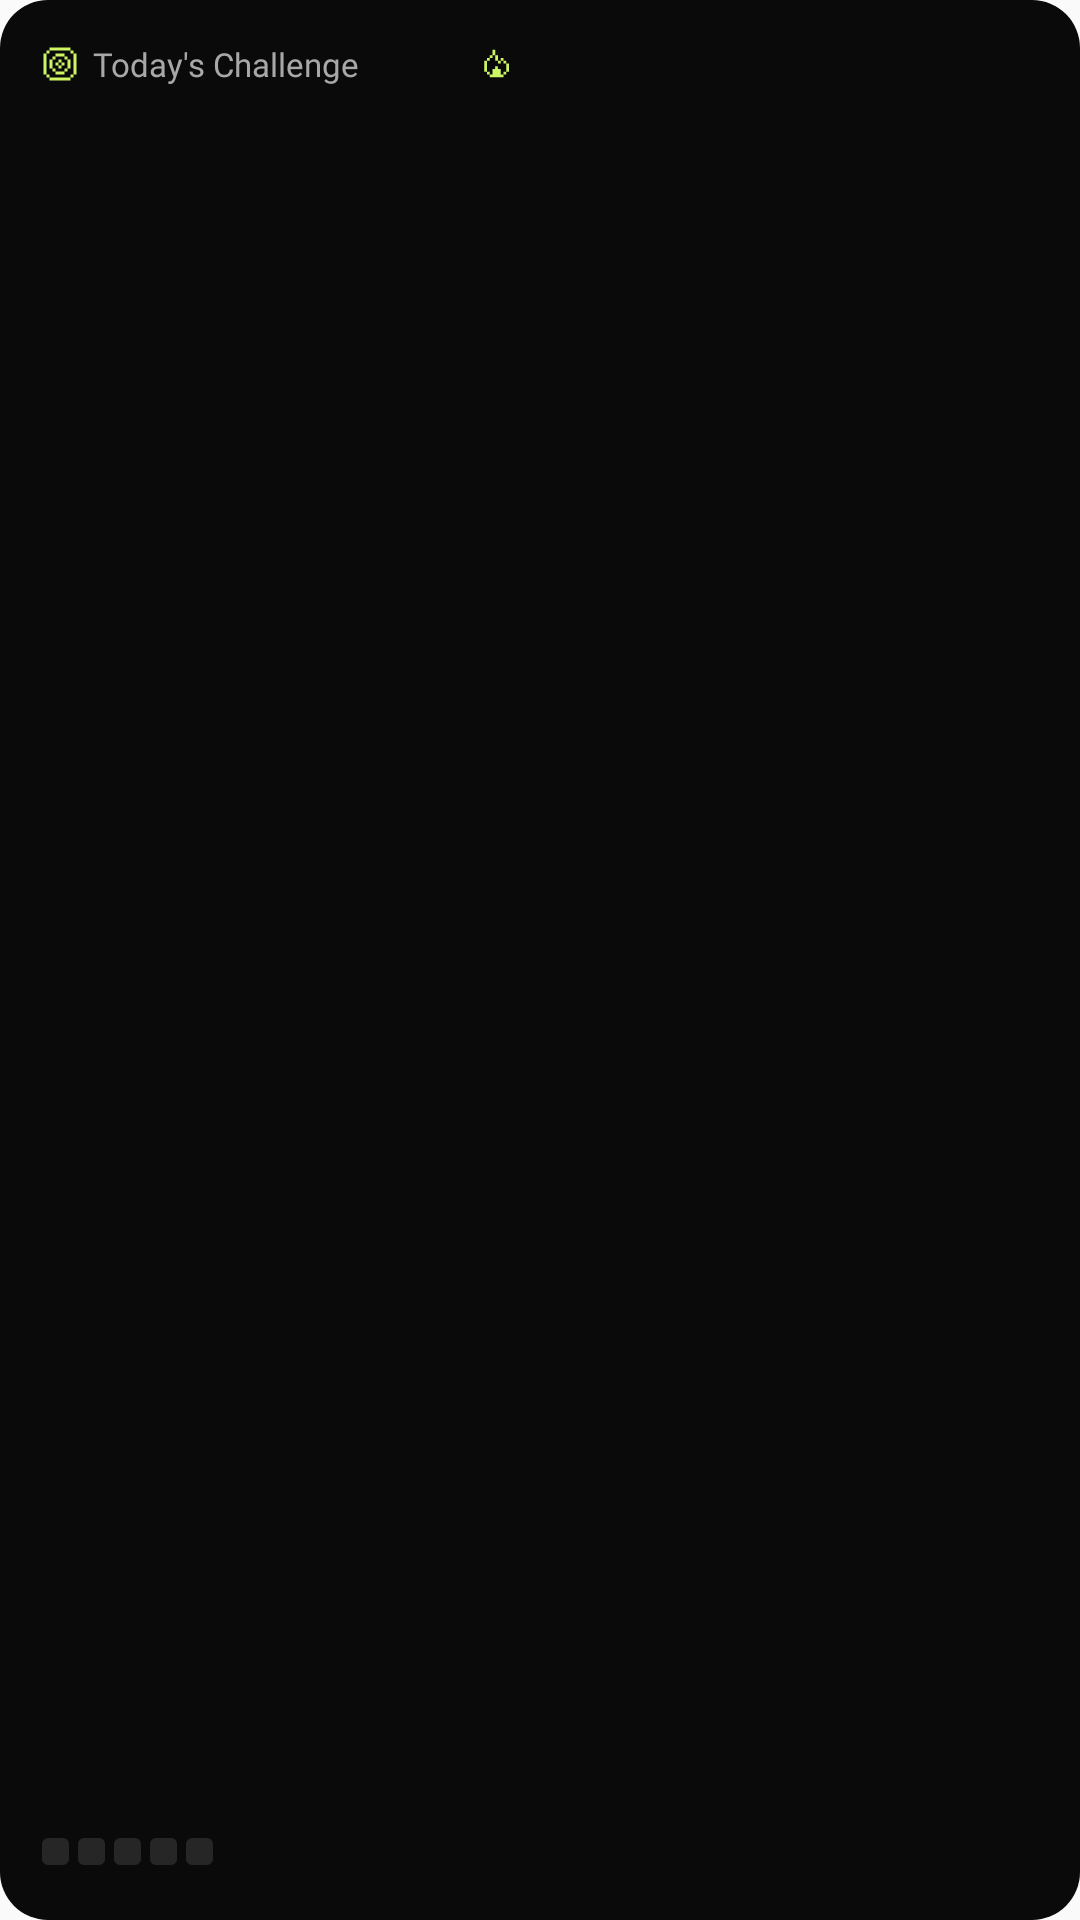

Layout XML and referenced resources for this Android screen:
<!-- AndroidManifest.xml: application theme AppTheme -->
<!-- res/layout/widget_medium.xml -->
<?xml version="1.0" encoding="utf-8"?>
<LinearLayout xmlns:android="http://schemas.android.com/apk/res/android"
    android:id="@+id/widget_root"
    android:layout_width="match_parent"
    android:layout_height="match_parent"
    android:background="@drawable/widget_bg"
    android:baselineAligned="false"
    android:orientation="horizontal"
    android:padding="14dp">

    <LinearLayout
        android:layout_width="0dp"
        android:layout_height="match_parent"
        android:layout_weight="1"
        android:orientation="vertical">

        <LinearLayout
            android:layout_width="match_parent"
            android:layout_height="wrap_content"
            android:gravity="center_vertical"
            android:orientation="horizontal">

            <ImageView
                android:layout_width="12dp"
                android:layout_height="12dp"
                android:importantForAccessibility="no"
                android:src="@drawable/widget_target" />

            <TextView
                android:id="@+id/widget_label"
                android:layout_width="0dp"
                android:layout_height="wrap_content"
                android:layout_marginStart="5dp"
                android:layout_weight="1"
                android:ellipsize="end"
                android:fontFamily="@font/april16th_promise"
                android:maxLines="1"
                android:text="@string/widget_today_challenge"
                android:textColor="@color/widgetTextSecondary"
                android:textSize="11sp" />

            <ImageView
                android:id="@+id/widget_streak_icon"
                android:layout_width="11dp"
                android:layout_height="11dp"
                android:importantForAccessibility="no"
                android:src="@drawable/widget_flame" />

            <TextView
                android:id="@+id/widget_streak"
                android:layout_width="wrap_content"
                android:layout_height="wrap_content"
                android:layout_marginStart="2dp"
                android:textColor="@color/widgetAccent"
                android:textFontWeight="700"
                android:textSize="11sp" />
        </LinearLayout>

        <TextView
            android:id="@+id/widget_title"
            android:layout_width="match_parent"
            android:layout_height="0dp"
            android:layout_marginTop="6dp"
            android:layout_weight="1"
            android:ellipsize="end"
            android:fontFamily="@font/april16th_promise"
            android:gravity="center_vertical"
            android:maxLines="2"
            android:textColor="@color/widgetTextPrimary"
            android:textSize="15sp" />

        <LinearLayout
            android:id="@+id/widget_progress_row"
            android:layout_width="match_parent"
            android:layout_height="wrap_content"
            android:gravity="center_vertical"
            android:orientation="horizontal">

            <ImageView android:id="@+id/widget_dot_1" android:layout_width="9dp" android:layout_height="9dp" android:layout_marginEnd="3dp" android:importantForAccessibility="no" android:src="@drawable/widget_dot_empty" />
            <ImageView android:id="@+id/widget_dot_2" android:layout_width="9dp" android:layout_height="9dp" android:layout_marginEnd="3dp" android:importantForAccessibility="no" android:src="@drawable/widget_dot_empty" />
            <ImageView android:id="@+id/widget_dot_3" android:layout_width="9dp" android:layout_height="9dp" android:layout_marginEnd="3dp" android:importantForAccessibility="no" android:src="@drawable/widget_dot_empty" />
            <ImageView android:id="@+id/widget_dot_4" android:layout_width="9dp" android:layout_height="9dp" android:layout_marginEnd="3dp" android:importantForAccessibility="no" android:src="@drawable/widget_dot_empty" />
            <ImageView android:id="@+id/widget_dot_5" android:layout_width="9dp" android:layout_height="9dp" android:layout_marginEnd="3dp" android:importantForAccessibility="no" android:src="@drawable/widget_dot_empty" />

            <TextView
                android:id="@+id/widget_progress"
                android:layout_width="0dp"
                android:layout_height="wrap_content"
                android:layout_weight="1"
                android:gravity="end"
                android:textColor="@color/widgetTextPrimary"
                android:textFontWeight="700"
                android:textSize="13sp" />
        </LinearLayout>
    </LinearLayout>

    <LinearLayout
        android:layout_width="0dp"
        android:layout_height="match_parent"
        android:layout_marginStart="14dp"
        android:layout_weight="1"
        android:gravity="center_vertical"
        android:orientation="vertical">

        <LinearLayout
            android:id="@+id/widget_task_row_1"
            android:layout_width="match_parent"
            android:layout_height="wrap_content"
            android:gravity="center_vertical"
            android:orientation="horizontal"
            android:visibility="gone">

            <ImageView android:id="@+id/widget_task_dot_1" android:layout_width="7dp" android:layout_height="7dp" android:importantForAccessibility="no" android:src="@drawable/widget_dot_empty" />
            <TextView
                android:id="@+id/widget_task_text_1"
                android:layout_width="match_parent"
                android:layout_height="wrap_content"
                android:layout_marginStart="7dp"
                android:ellipsize="end"
                android:fontFamily="@font/april16th_promise"
                android:maxLines="1"
                android:textColor="@color/widgetTextSecondary"
                android:textSize="11sp" />
        </LinearLayout>

        <LinearLayout
            android:id="@+id/widget_task_row_2"
            android:layout_width="match_parent"
            android:layout_height="wrap_content"
            android:layout_marginTop="8dp"
            android:gravity="center_vertical"
            android:orientation="horizontal"
            android:visibility="gone">

            <ImageView android:id="@+id/widget_task_dot_2" android:layout_width="7dp" android:layout_height="7dp" android:importantForAccessibility="no" android:src="@drawable/widget_dot_empty" />
            <TextView
                android:id="@+id/widget_task_text_2"
                android:layout_width="match_parent"
                android:layout_height="wrap_content"
                android:layout_marginStart="7dp"
                android:ellipsize="end"
                android:fontFamily="@font/april16th_promise"
                android:maxLines="1"
                android:textColor="@color/widgetTextSecondary"
                android:textSize="11sp" />
        </LinearLayout>

        <LinearLayout
            android:id="@+id/widget_task_row_3"
            android:layout_width="match_parent"
            android:layout_height="wrap_content"
            android:layout_marginTop="8dp"
            android:gravity="center_vertical"
            android:orientation="horizontal"
            android:visibility="gone">

            <ImageView android:id="@+id/widget_task_dot_3" android:layout_width="7dp" android:layout_height="7dp" android:importantForAccessibility="no" android:src="@drawable/widget_dot_empty" />
            <TextView
                android:id="@+id/widget_task_text_3"
                android:layout_width="match_parent"
                android:layout_height="wrap_content"
                android:layout_marginStart="7dp"
                android:ellipsize="end"
                android:fontFamily="@font/april16th_promise"
                android:maxLines="1"
                android:textColor="@color/widgetTextSecondary"
                android:textSize="11sp" />
        </LinearLayout>

        <TextView
            android:id="@+id/widget_more"
            android:layout_width="match_parent"
            android:layout_height="wrap_content"
            android:layout_marginTop="8dp"
            android:textColor="@color/widgetTextSecondary"
            android:textSize="10sp"
            android:visibility="gone" />
    </LinearLayout>
</LinearLayout>
<!-- resources referenced by this layout -->
<resources>
  <color name="widgetAccent">#CDF564</color>
  <color name="widgetTextPrimary">#F2F2F2</color>
  <color name="widgetTextSecondary">#A8A8A8</color>
  <!-- drawable widget_bg (drawable) -->
  <?xml version="1.0" encoding="utf-8"?>
  <shape xmlns:android="http://schemas.android.com/apk/res/android" android:shape="rectangle">
      <solid android:color="@color/widgetBg" />
      <corners android:radius="16dp" />
  </shape>
  <!-- drawable widget_dot_empty (drawable) -->
  <?xml version="1.0" encoding="utf-8"?>
  <shape xmlns:android="http://schemas.android.com/apk/res/android" android:shape="rectangle">
      <solid android:color="@color/widgetDotEmpty" />
      <corners android:radius="2dp" />
  </shape>
  <!-- drawable widget_flame (drawable) -->
  <?xml version="1.0" encoding="utf-8"?>
  <vector xmlns:android="http://schemas.android.com/apk/res/android"
      android:width="24dp"
      android:height="24dp"
      android:viewportWidth="24"
      android:viewportHeight="24">
      <path
          android:fillColor="#CDF564"
          android:pathData="M9 2h2v4H9zM7 6h2v2H7zM5 8h2v2H5zm8 2h2v2h-2zm2-2h2v2h-2zm2 2h2v2h-2zm2 2h2v6h-2zM3 10h2v8H3zm8-4h2v4h-2zm6 12h2v2h-2zM7 20h10v2H7zm-2-2h2v2H5zm4-2h6v4H9z" />
      <path
          android:fillColor="#CDF564"
          android:pathData="M11 14h2v3h-2z" />
  </vector>
  <!-- drawable widget_target (drawable) -->
  <?xml version="1.0" encoding="utf-8"?>
  <vector xmlns:android="http://schemas.android.com/apk/res/android"
      android:width="24dp"
      android:height="24dp"
      android:viewportWidth="24"
      android:viewportHeight="24">
      <path
          android:fillColor="#CDF564"
          android:pathData="M5 1h14v2H5zM3 3h2v2H3zm0 16h2v2H3zm16 0h2v2h-2zm0-16h2v2h-2zm2 2h2v14h-2zM5 21h14v2H5zM1 5h2v14H1zm8 0h6v2H9zM5 9h2v6H5zm4 8h6v2H9zm8-8h2v6h-2zm-6 0h2v2h-2zM7 7h2v2H7zm0 8h2v2H7zm8 0h2v2h-2zm0-8h2v2h-2zm-6 4h2v2H9zm2 2h2v2h-2zm2-2h2v2h-2z" />
  </vector>
  <string name="widget_today_challenge">Today\'s Challenge</string>
  <style name="AppTheme" parent="Theme.AppCompat.Light.DarkActionBar">
          
          <item name="colorPrimary">@color/colorPrimary</item>
          <item name="colorPrimaryDark">@color/colorPrimaryDark</item>
          <item name="colorAccent">@color/colorAccent</item>
      </style>
  <color name="widgetBg">#0A0A0A</color>
  <color name="widgetDotEmpty">#262626</color>
  <!-- not gathered from this repository: default colours our renderer supplied (Android Studio template values) -->
  <color name="colorPrimary">#FF6200EE</color>
  <color name="colorPrimaryDark">#FF3700B3</color>
  <color name="colorAccent">#FF03DAC5</color>
</resources>
